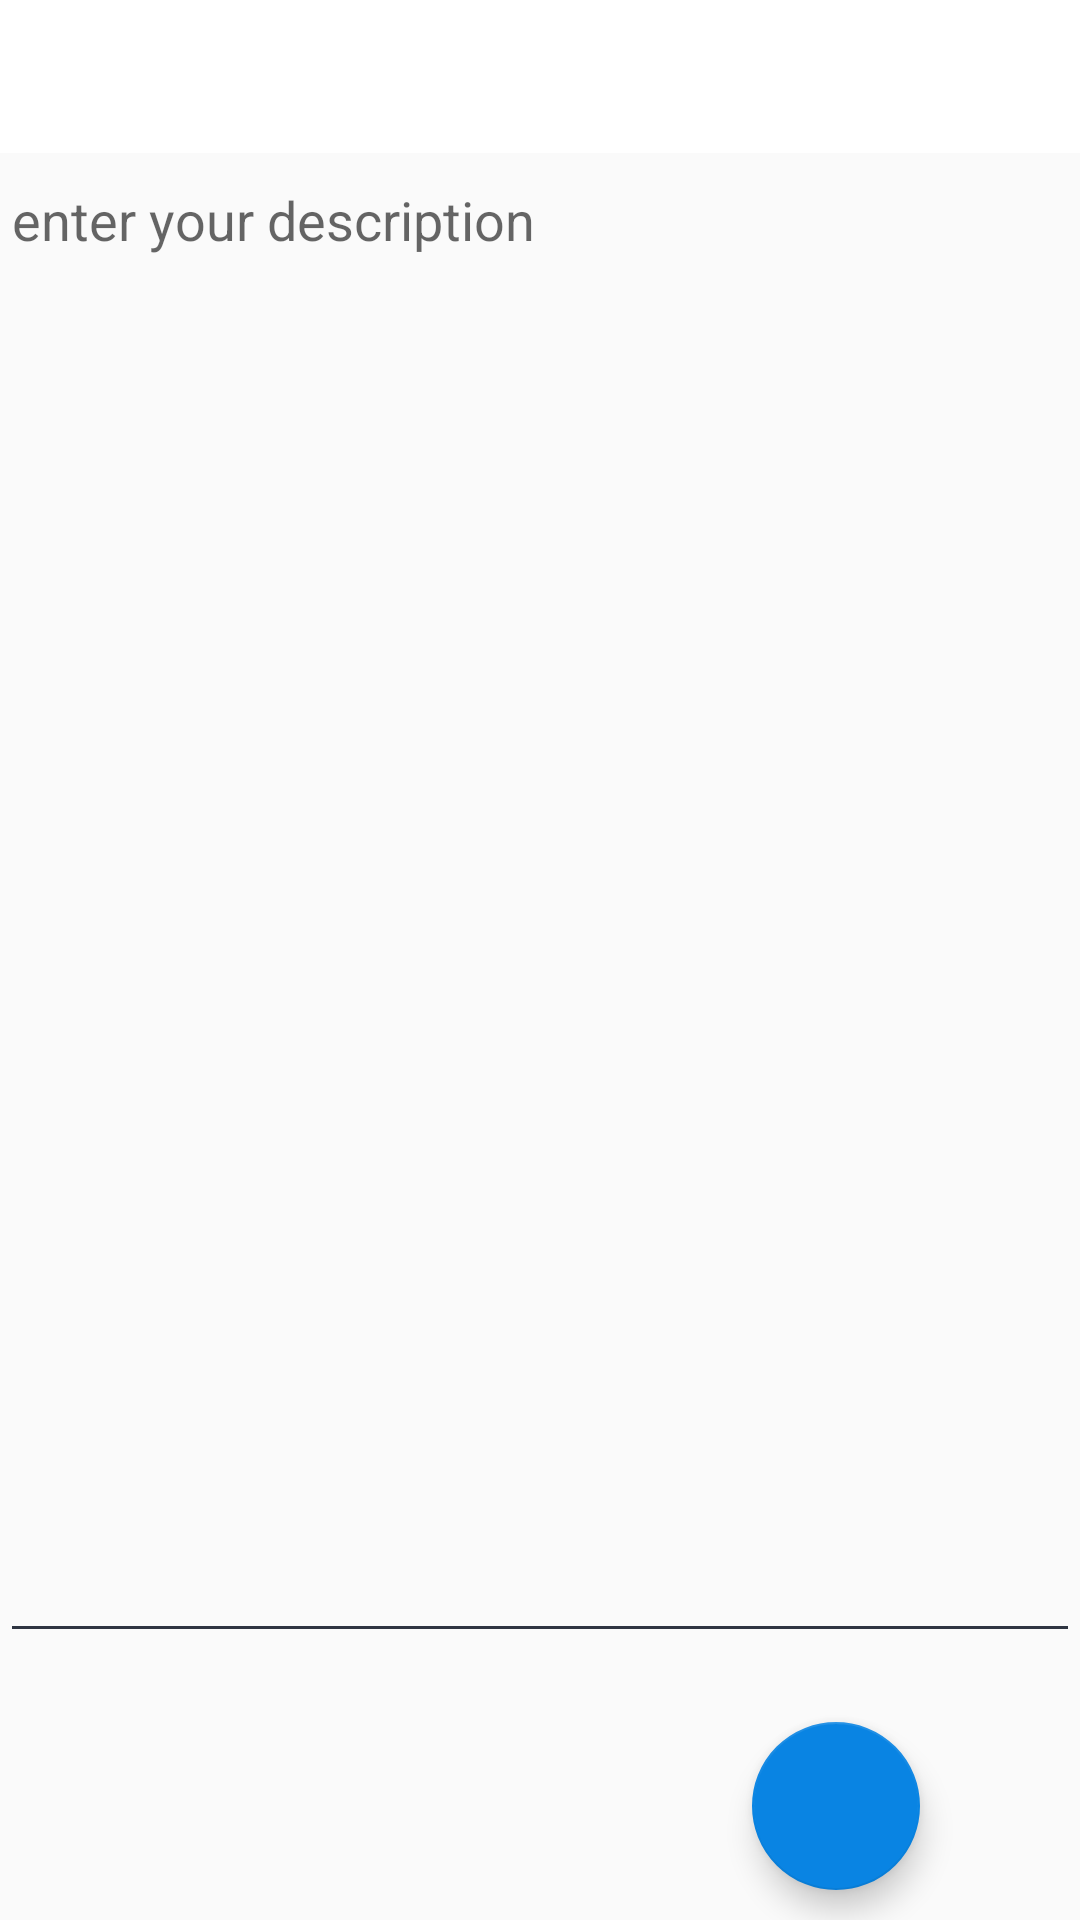

Reconstruct the res/layout file that produces this screen, plus the resources it refers to.
<!-- AndroidManifest.xml: application theme AppTheme -->
<!-- res/layout/activity_manage_list_item.xml -->
<?xml version="1.0" encoding="utf-8"?>
<androidx.constraintlayout.widget.ConstraintLayout xmlns:android="http://schemas.android.com/apk/res/android"
    xmlns:app="http://schemas.android.com/apk/res-auto"
    xmlns:tools="http://schemas.android.com/tools"
    android:id="@+id/manage_layout"

    android:layout_width="match_parent"
    android:layout_height="match_parent"
    tools:context=".ManageListItem">

    <com.google.android.material.appbar.AppBarLayout
        android:id="@+id/appBarLayout"
        android:layout_width="wrap_content"
        android:layout_height="wrap_content"
        android:theme="@style/AppTheme.AppBarOverlay">


    </com.google.android.material.appbar.AppBarLayout>


    <EditText

        android:id="@+id/editTask"
        android:layout_width="match_parent"
        android:layout_height="500dp"
        android:gravity="top|left"
        android:hint="enter your description"
        app:layout_constraintStart_toStartOf="parent"
        app:layout_constraintTop_toBottomOf="@+id/toolbar" />

    <com.google.android.material.floatingactionbutton.FloatingActionButton
        android:id="@+id/fab"
        android:layout_width="wrap_content"
        android:layout_height="wrap_content"

        android:tint="@color/colorPrimary"
        app:layout_constraintBottom_toBottomOf="parent"
        app:layout_constraintEnd_toEndOf="parent"
        app:layout_constraintHorizontal_bias="0.825"
        app:layout_constraintStart_toStartOf="parent"
        app:layout_constraintTop_toBottomOf="@+id/editTask"
        app:layout_constraintVertical_bias="0.696"
        app:srcCompat="@drawable/ic_save" />



    <androidx.appcompat.widget.Toolbar
        android:id="@+id/toolbar"
        android:layout_width="match_parent"
        android:layout_height="51dp"
        android:background="?attr/colorPrimary"
        app:layout_constraintBottom_toBottomOf="parent"
        app:layout_constraintEnd_toEndOf="parent"
        app:layout_constraintHorizontal_bias="0.0"
        app:layout_constraintStart_toStartOf="parent"
        app:layout_constraintTop_toTopOf="parent"
        app:layout_constraintVertical_bias="0.0"
        app:popupTheme="@style/AppTheme.PopupOverlay" />


</androidx.constraintlayout.widget.ConstraintLayout>
<!-- resources referenced by this layout -->
<resources>
  <color name="colorPrimary">#ffffff</color>
  <style name="AppTheme.AppBarOverlay" parent="ThemeOverlay.AppCompat.Light" />
  <style name="AppTheme.PopupOverlay" parent="ThemeOverlay.AppCompat.Light">
  
      </style>
  <style name="AppTheme" parent="Theme.AppCompat.Light.DarkActionBar">
          
          <item name="colorPrimary">@color/colorPrimary</item>
          <item name="colorPrimaryDark">@color/colorPrimaryDark</item>
          <item name="colorAccent">@color/colorAccent</item>
          <item name="colorControlNormal">@color/textSecondary</item>
  
      </style>
  <color name="colorPrimaryDark">#ffffff</color>
  <color name="colorAccent">#0984e3</color>
  <color name="textSecondary">#2f3542</color>
</resources>
